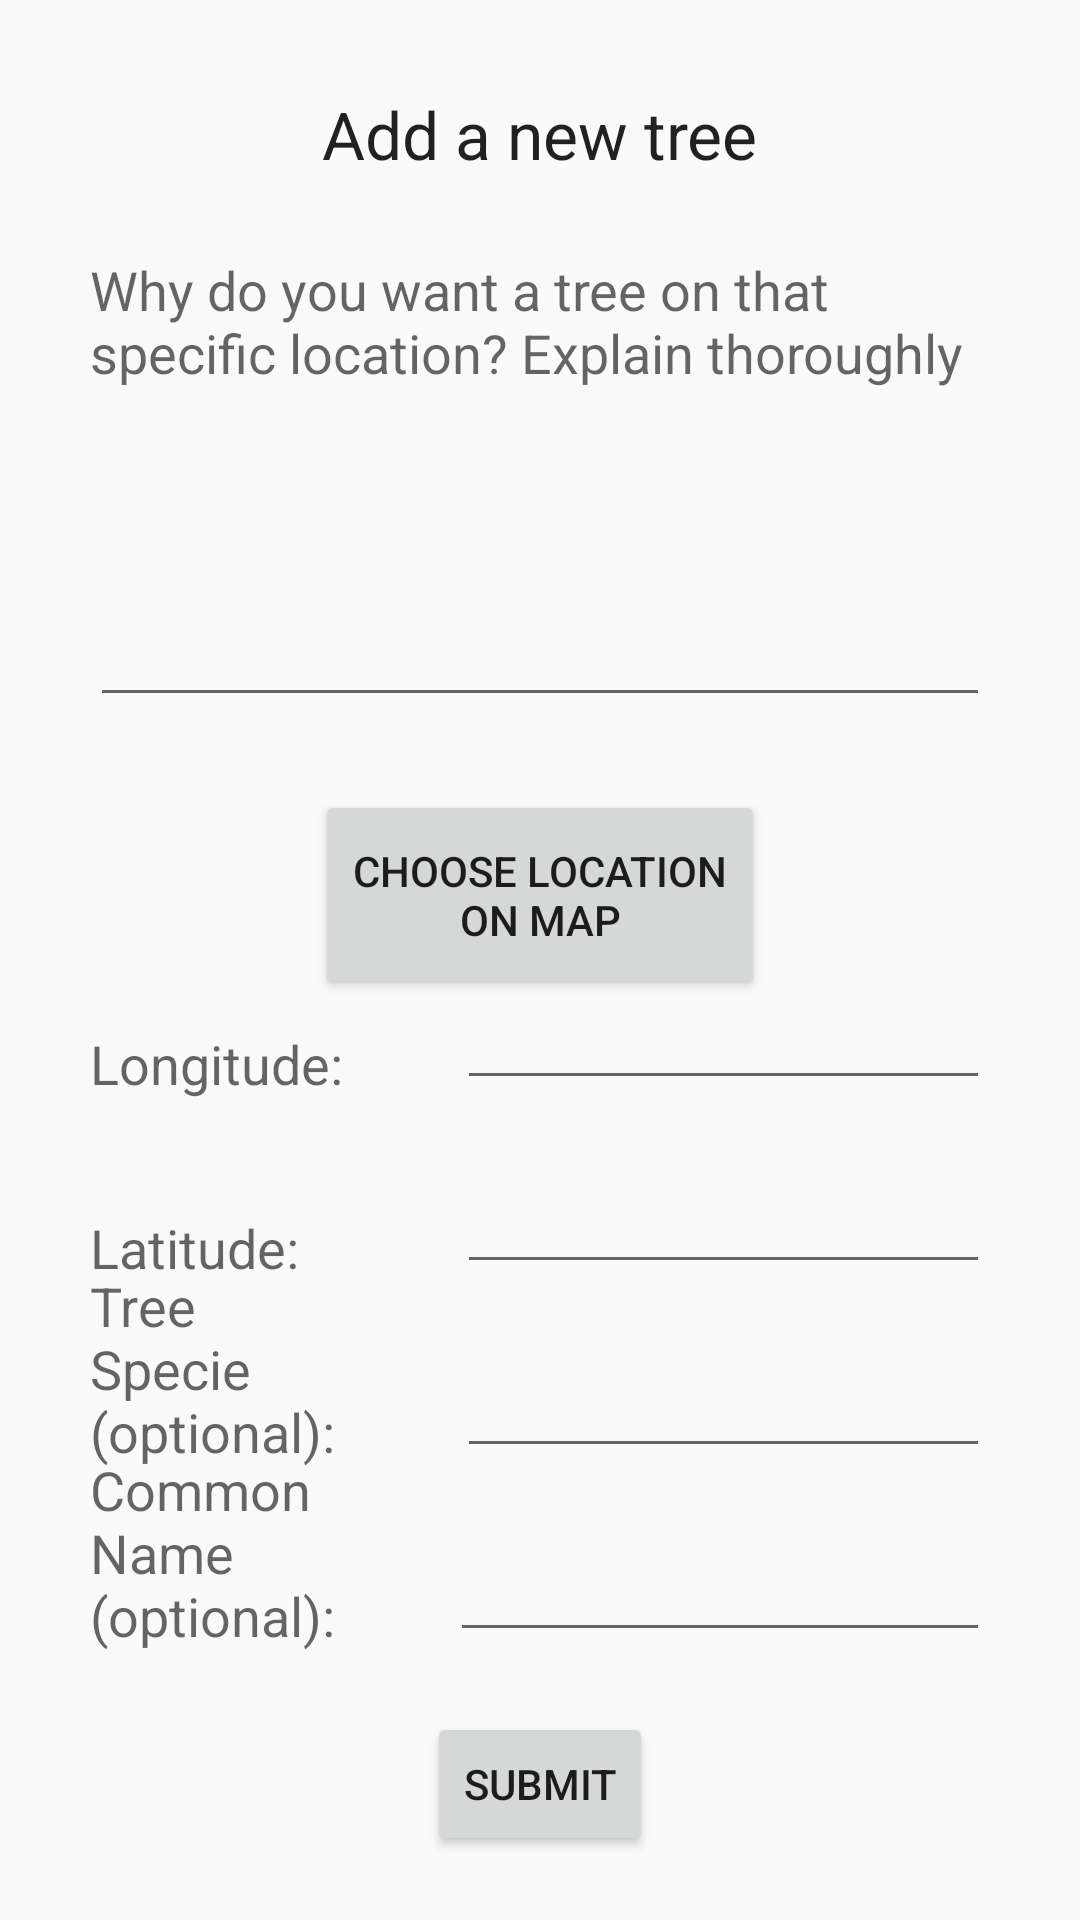

Reconstruct the res/layout file that produces this screen, plus the resources it refers to.
<!-- AndroidManifest.xml: application theme MyMaterialTheme -->
<!-- res/layout/layout_add_tree__new_tree.xml -->
<?xml version="1.0" encoding="utf-8"?>
<ScrollView xmlns:android="http://schemas.android.com/apk/res/android"
    android:layout_width="fill_parent"
    android:layout_height="fill_parent"
    android:id="@+id/scrollView">

    <RelativeLayout
        android:layout_width="match_parent"
        android:layout_height="wrap_content"
        android:id="@+id/newtreeLayout">

        <TextView
            android:layout_width="wrap_content"
            android:layout_height="wrap_content"
            android:textAppearance="?android:attr/textAppearanceLarge"
            android:text="@string/string_TitleNewTree"
            android:id="@+id/titleNewTree"
            android:layout_alignParentTop="true"
            android:layout_centerHorizontal="true"
            android:layout_marginTop="30dp" />

        <TextView
            android:layout_width="250dp"
            android:layout_height="wrap_content"
            android:textAppearance="?android:attr/textAppearanceMedium"
            android:text="@string/string_textExplainWhy"
            android:id="@+id/textExplainWhy"
            android:layout_marginTop="25dp"
            android:layout_below="@+id/titleNewTree"
            android:layout_alignLeft="@+id/reasonForNewTree"
            android:layout_alignStart="@+id/reasonForNewTree"
            android:layout_alignRight="@+id/reasonForNewTree"
            android:layout_alignEnd="@+id/reasonForNewTree" />

        <EditText
            android:layout_width="300dp"
            android:layout_height="wrap_content"
            android:inputType="textMultiLine"
            android:lines="4"
            android:ems="10"
            android:layout_below="@+id/textExplainWhy"
            android:id="@+id/reasonForNewTree"
            android:layout_marginTop="5dp"
            android:layout_centerHorizontal="true" />

        <TextView
            android:layout_width="wrap_content"
            android:layout_height="wrap_content"
            android:textAppearance="?android:attr/textAppearanceMedium"
            android:text="@string/string_longitude_text_newtree"
            android:id="@+id/longtitude_text_newtree"
            android:layout_alignBottom="@+id/longtitudeNewTree"
            android:layout_alignLeft="@+id/explanationError_newtree"
            android:layout_alignStart="@+id/explanationError_newtree" />

        <EditText
            android:layout_width="200dp"
            android:layout_height="wrap_content"
            android:inputType="numberDecimal"
            android:ems="10"
            android:id="@+id/longtitudeNewTree"
            android:layout_marginTop="62dp"
            android:layout_marginLeft="10dp"
            android:layout_alignLeft="@+id/submitNewTreeB"
            android:layout_alignStart="@+id/submitNewTreeB"
            android:layout_below="@+id/explanationError_newtree"
            android:layout_alignRight="@+id/reasonForNewTree"
            android:layout_alignEnd="@+id/reasonForNewTree" />

        <TextView
            android:layout_width="wrap_content"
            android:layout_height="wrap_content"
            android:textAppearance="?android:attr/textAppearanceMedium"
            android:text="@string/string_latitude_text_newtree"
            android:id="@+id/latitude_text_newtree"
            android:layout_alignBottom="@+id/latitudeNewTree"
            android:layout_alignLeft="@+id/longtitude_text_newtree"
            android:layout_alignStart="@+id/longtitude_text_newtree" />

        <EditText
            android:layout_width="wrap_content"
            android:layout_height="wrap_content"
            android:inputType="numberDecimal"
            android:ems="10"
            android:id="@+id/latitudeNewTree"
            android:layout_below="@+id/longtitudeNewTree"
            android:layout_marginTop="20dp"
            android:layout_alignRight="@+id/longtitudeNewTree"
            android:layout_alignEnd="@+id/longtitudeNewTree"
            android:layout_alignLeft="@+id/longtitudeNewTree"
            android:layout_alignStart="@+id/longtitudeNewTree" />

        <TextView
            android:layout_width="wrap_content"
            android:layout_height="wrap_content"
            android:textAppearance="?android:attr/textAppearanceMedium"
            android:id="@+id/group_text_newtree"
            android:text="@string/string_group_text_newtree"
            android:layout_alignBottom="@+id/groupNewTree"
            android:layout_alignLeft="@+id/latitude_text_newtree"
            android:layout_alignStart="@+id/latitude_text_newtree"
            android:layout_alignRight="@+id/longtitude_text_newtree"
            android:layout_alignEnd="@+id/longtitude_text_newtree" />

        <EditText
            android:layout_width="wrap_content"
            android:layout_height="wrap_content"
            android:inputType="text"
            android:id="@+id/groupNewTree"
            android:layout_below="@+id/latitudeNewTree"
            android:layout_marginTop="20dp"
            android:layout_alignRight="@+id/latitudeNewTree"
            android:layout_alignEnd="@+id/latitudeNewTree"
            android:layout_toEndOf="@+id/group_text_newtree"
            android:layout_toRightOf="@id/group_text_newtree"
            android:layout_alignLeft="@+id/latitudeNewTree"
            android:layout_alignStart="@+id/latitudeNewTree" />

        <TextView
            android:layout_width="wrap_content"
            android:layout_height="wrap_content"
            android:textAppearance="?android:attr/textAppearanceMedium"
            android:id="@+id/type_text_newtree"
            android:text="@string/string_type_text_newtree"
            android:layout_alignBottom="@+id/TypeNewTree"
            android:layout_alignLeft="@+id/group_text_newtree"
            android:layout_alignStart="@+id/group_text_newtree"
            android:layout_toLeftOf="@+id/groupNewTree"
            android:layout_toStartOf="@+id/groupNewTree" />

        <EditText
            android:layout_width="180dp"
            android:layout_height="wrap_content"
            android:inputType="text"
            android:id="@+id/TypeNewTree"
            android:layout_marginTop="20dp"
            android:layout_below="@+id/group_text_newtree"
            android:layout_alignRight="@+id/groupNewTree"
            android:layout_alignEnd="@+id/groupNewTree" />

        <Button
            style="?android:attr/buttonStyleSmall"
            android:layout_width="wrap_content"
            android:layout_height="wrap_content"
            android:text="@string/string_submitNewTreeB"
            android:id="@+id/submitNewTreeB"
            android:layout_marginTop="20dp"
            android:layout_below="@+id/TypeNewTree"
            android:layout_centerHorizontal="true" />

        <TextView
            android:layout_width="wrap_content"
            android:layout_height="wrap_content"
            android:textAppearance="?android:attr/textAppearanceMedium"
            android:text="@string/String_explenationError"
            android:id="@+id/explanationError_newtree"
            android:textColor="#f42a2a"
            android:layout_below="@+id/reasonForNewTree"
            android:layout_alignLeft="@+id/reasonForNewTree"
            android:layout_alignStart="@+id/reasonForNewTree"
            android:visibility="invisible" />

        <TextView
            android:layout_width="wrap_content"
            android:layout_height="wrap_content"
            android:textAppearance="?android:attr/textAppearanceMedium"
            android:text="@string/String_locationError"
            android:id="@+id/locationError_newtree"
            android:textColor="#f42a2a"
            android:visibility="invisible"
            android:layout_below="@+id/type_text_newtree"
            android:layout_alignLeft="@+id/type_text_newtree"
            android:layout_alignStart="@+id/type_text_newtree" />

        <Button
            android:layout_width="150dp"
            android:layout_height="70dp"
            android:text="@string/button_add_tree_choose_location"
            android:id="@+id/button_add_tree_choose_location"
            android:onClick="getLocationOnMap"
            android:layout_below="@+id/explanationError_newtree"
            android:layout_centerHorizontal="true" />


    </RelativeLayout>

</ScrollView>
<!-- resources referenced by this layout -->
<resources>
  <string name="String_explenationError">Explantion is to short</string>
      @string/String_locationError
  <string name="String_locationError">Location is not correct</string>
  <string name="button_add_tree_choose_location">Choose Location on Map</string>
  <string name="string_TitleNewTree">Add a new tree</string>
  <string name="string_group_text_newtree">Tree Specie (optional): </string>
  <string name="string_latitude_text_newtree">Latitude:</string>
  <string name="string_longitude_text_newtree">Longitude:</string>
  <string name="string_submitNewTreeB">Submit</string>
  <string name="string_textExplainWhy">Why do you want a tree on that specific location? Explain thoroughly</string>
  <string name="string_type_text_newtree">Common Name (optional):</string>
  <style name="MyMaterialTheme" parent="MyMaterialTheme.Base">
  
      </style>
  <style name="MyMaterialTheme.Base" parent="Theme.AppCompat.Light.DarkActionBar">
          <item name="windowNoTitle">true</item>
          <item name="windowActionBar">true</item>
          <item name="colorPrimary">@color/green</item>
          <item name="colorPrimaryDark">@color/darkgreen</item>
          <item name="colorAccent">@color/colorAccent</item>
      </style>
  <color name="green">#16b923</color>
  <color name="darkgreen">#128f1c</color>
  <color name="colorAccent">#c8e8ff</color>
</resources>
